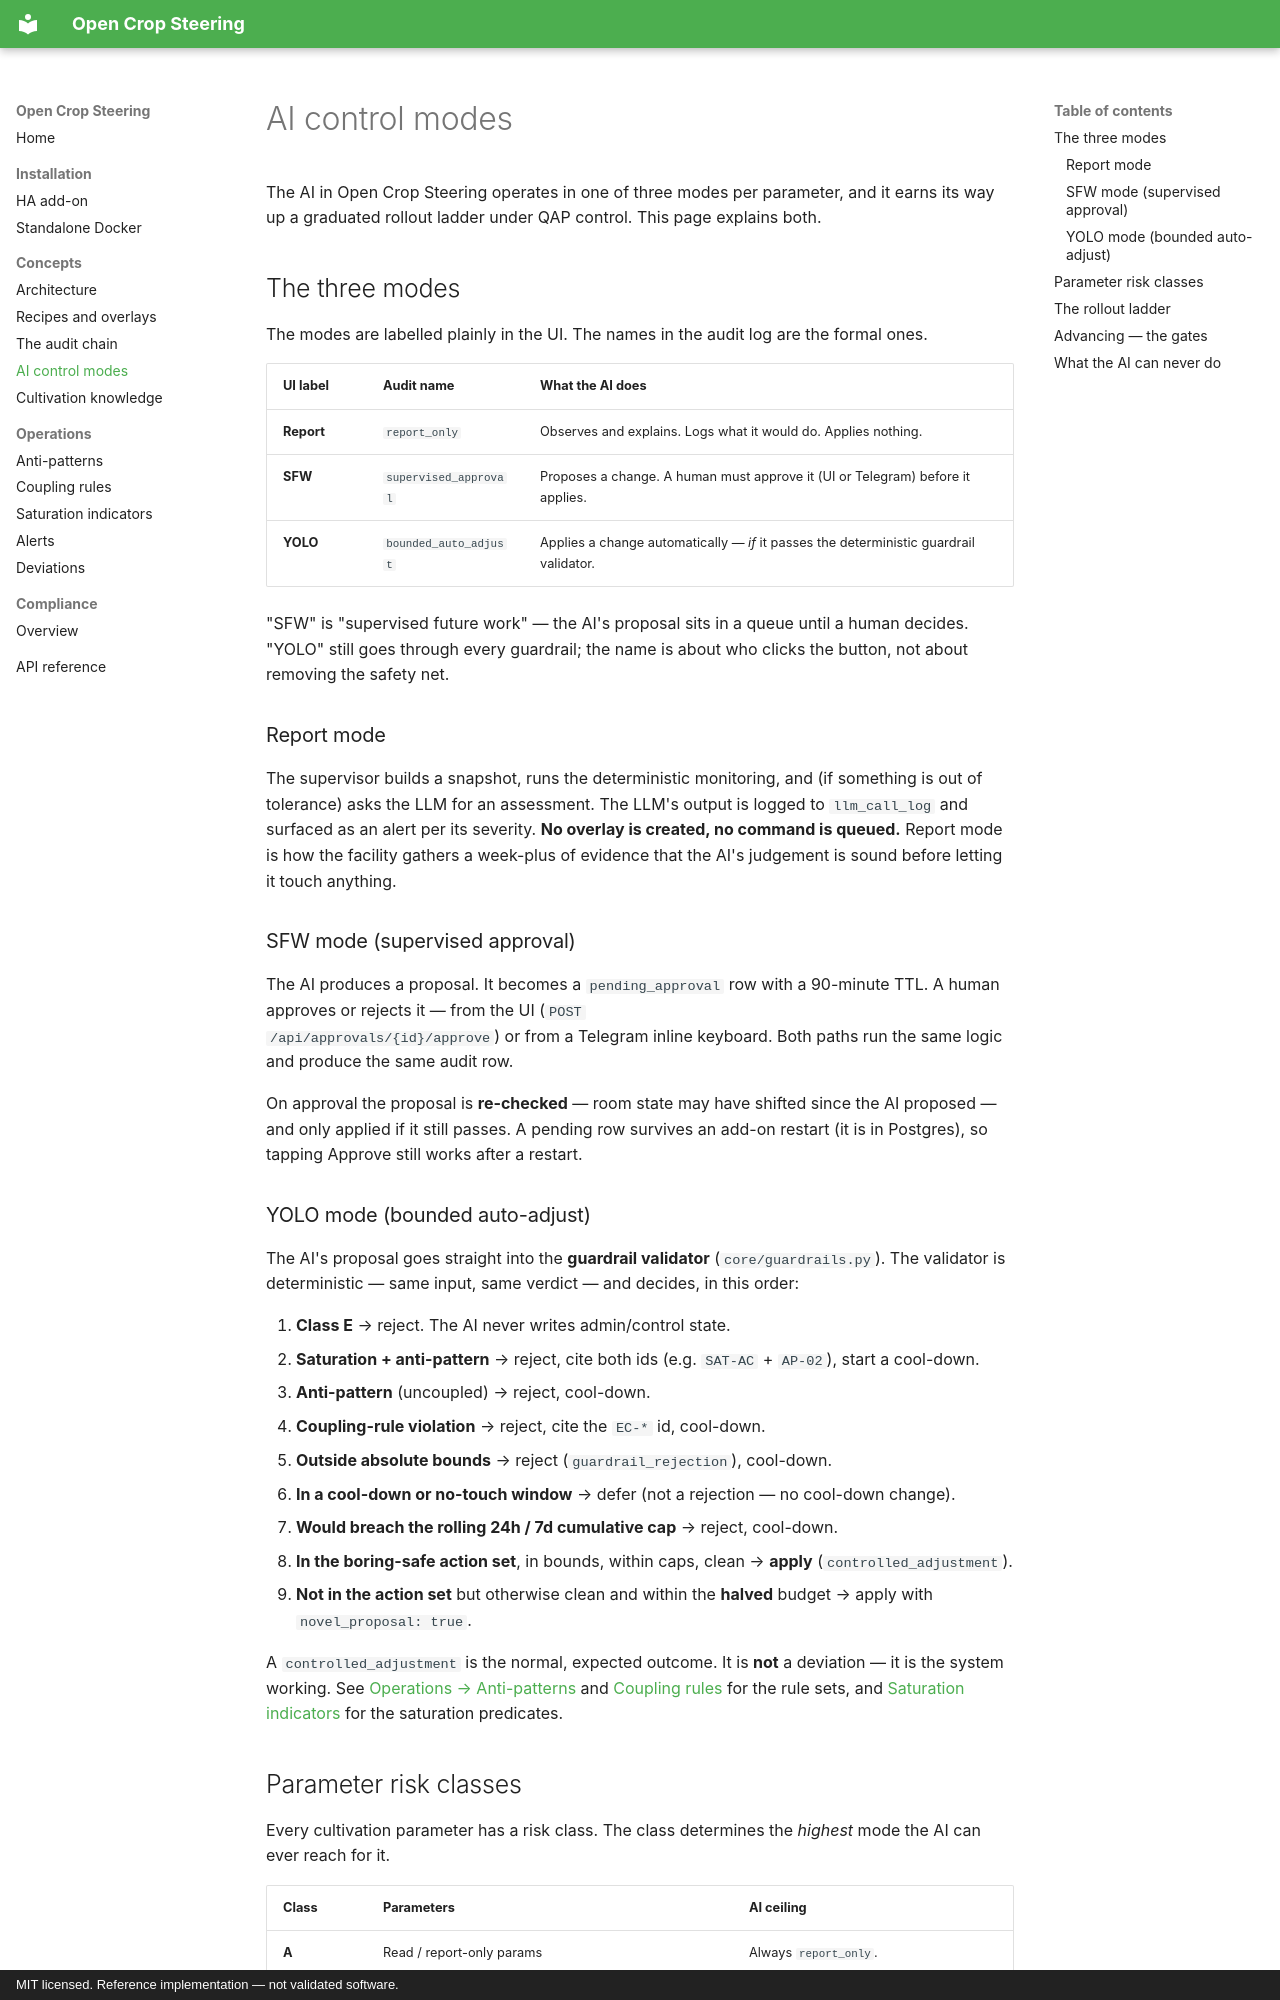

repository: JakeTheRabbit/open-crop-steering · page: concepts/ai-control-modes/index.html · generator: mkdocs · copyright: MIT licensed. Reference implementation — not validated software.

# AI control modes

The AI in Open Crop Steering operates in one of three modes per parameter, and
it earns its way up a graduated rollout ladder under QAP control. This page
explains both.

## The three modes

The modes are labelled plainly in the UI. The names in the audit log are the
formal ones.

| UI label | Audit name | What the AI does |
|---|---|---|
| **Report** | `report_only` | Observes and explains. Logs what it would do. Applies nothing. |
| **SFW** | `supervised_approval` | Proposes a change. A human must approve it (UI or Telegram) before it applies. |
| **YOLO** | `bounded_auto_adjust` | Applies a change automatically — *if* it passes the deterministic guardrail validator. |

"SFW" is "supervised future work" — the AI's proposal sits in a queue until a
human decides. "YOLO" still goes through every guardrail; the name is about who
clicks the button, not about removing the safety net.

### Report mode

The supervisor builds a snapshot, runs the deterministic monitoring, and (if
something is out of tolerance) asks the LLM for an assessment. The LLM's output
is logged to `llm_call_log` and surfaced as an alert per its severity. **No
overlay is created, no command is queued.** Report mode is how the facility
gathers a week-plus of evidence that the AI's judgement is sound before letting
it touch anything.

### SFW mode (supervised approval)

The AI produces a proposal. It becomes a `pending_approval` row with a 90-minute
TTL. A human approves or rejects it — from the UI (`POST
/api/approvals/{id}/approve`) or from a Telegram inline keyboard. Both paths run
the same logic and produce the same audit row.

On approval the proposal is **re-checked** — room state may have shifted since
the AI proposed — and only applied if it still passes. A pending row survives an
add-on restart (it is in Postgres), so tapping Approve still works after a
restart.

### YOLO mode (bounded auto-adjust)

The AI's proposal goes straight into the **guardrail validator**
(`core/guardrails.py`). The validator is deterministic — same input, same
verdict — and decides, in this order:

1. **Class E** → reject. The AI never writes admin/control state.
2. **Saturation + anti-pattern** → reject, cite both ids (e.g. `SAT-AC` +
   `AP-02`), start a cool-down.
3. **Anti-pattern** (uncoupled) → reject, cool-down.
4. **Coupling-rule violation** → reject, cite the `EC-*` id, cool-down.
5. **Outside absolute bounds** → reject (`guardrail_rejection`), cool-down.
6. **In a cool-down or no-touch window** → defer (not a rejection — no cool-down
   change).
7. **Would breach the rolling 24h / 7d cumulative cap** → reject, cool-down.
8. **In the boring-safe action set**, in bounds, within caps, clean → **apply**
   (`controlled_adjustment`).
9. **Not in the action set** but otherwise clean and within the **halved**
   budget → apply with `novel_proposal: true`.

A `controlled_adjustment` is the normal, expected outcome. It is **not** a
deviation — it is the system working. See
[Operations → Anti-patterns](../operations/anti_patterns.md) and
[Coupling rules](../operations/coupling_rules.md) for the rule sets, and
[Saturation indicators](../operations/saturation_indicators.md) for the
saturation predicates.
